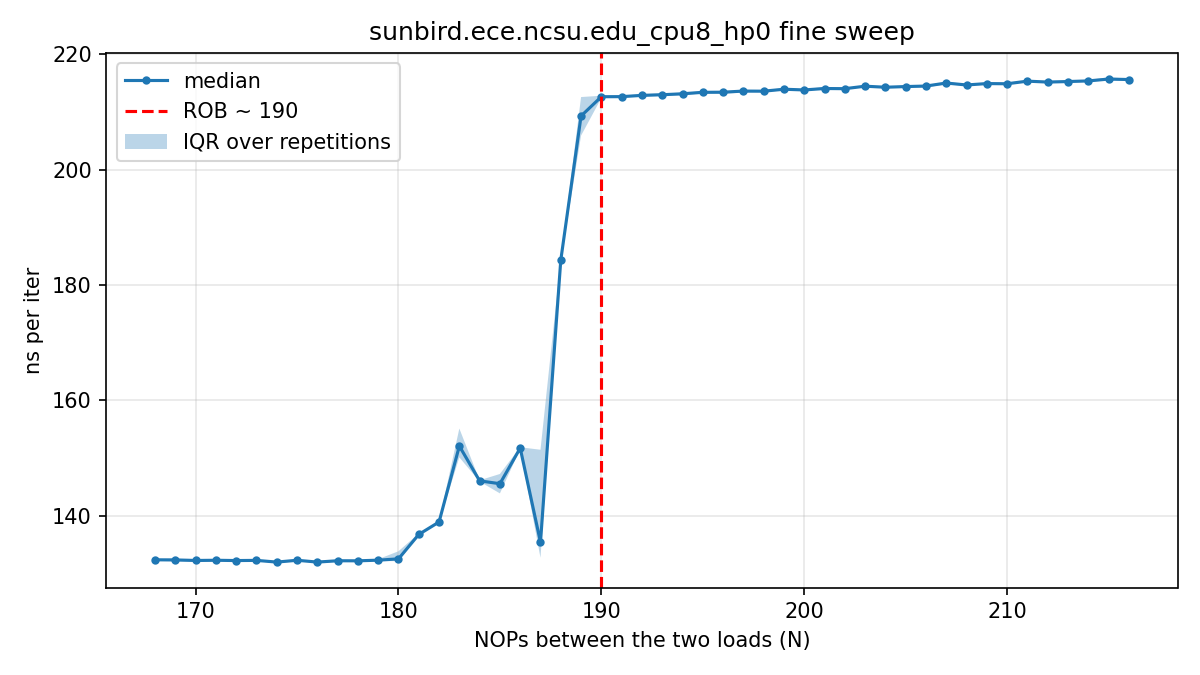

Data behind this chart, as committed beside it:
# core=8 buf_MiB=512 iters=20000 reps=30…
nops, rep, tsc_per_iter, ns_per_iter
168, 0, 329.2, 131.7
169, 0, 330.3, 132.1
170, 0, 330.1, 132.1
171, 0, 330.6, 132.2
172, 0, 330, 132
173, 0, 329.8, 131.9
174, 0, 329, 131.6
175, 0, 329.9, 132
176, 0, 328.9, 131.6
177, 0, 330.3, 132.2
178, 0, 329.9, 132
179, 0, 330.2, 132.1
180, 0, 330, 132
181, 0, 341.2, 136.5
182, 0, 347.1, 138.8
183, 0, 380, 152
184, 0, 364.3, 145.7
185, 0, 363.6, 145.4
186, 0, 378.1, 151.3
187, 0, 378.5, 151.4
188, 0, 460.2, 184.1
189, 0, 494.6, 197.9
190, 0, 530.5, 212.2
191, 0, 530.8, 212.3
192, 0, 531.1, 212.5
193, 0, 532.3, 212.9
194, 0, 532.8, 213.1
195, 0, 532.8, 213.1
196, 0, 533.3, 213.3
197, 0, 533.9, 213.6
198, 0, 533.9, 213.6
199, 0, 534, 213.6
200, 0, 533.1, 213.3
201, 0, 535.5, 214.2
202, 0, 534.9, 214
203, 0, 534.8, 213.9
204, 0, 535.1, 214.1
205, 0, 535.4, 214.2
206, 0, 535.6, 214.3
207, 0, 536.5, 214.6
208, 0, 536.5, 214.6
209, 0, 536.1, 214.5
210, 0, 536.9, 214.8
211, 0, 538.1, 215.3
212, 0, 537.5, 215
213, 0, 537.7, 215.1
214, 0, 538.2, 215.3
215, 0, 538.8, 215.5
216, 0, 538.3, 215.3
168, 1, 330.5, 132.2
169, 1, 330.1, 132
170, 1, 329.8, 131.9
171, 1, 329.7, 131.9
172, 1, 329.6, 131.9
173, 1, 330.4, 132.2
174, 1, 329.3, 131.8
175, 1, 330.9, 132.4
176, 1, 329.7, 131.9
177, 1, 330, 132
... 1,411 more rows
